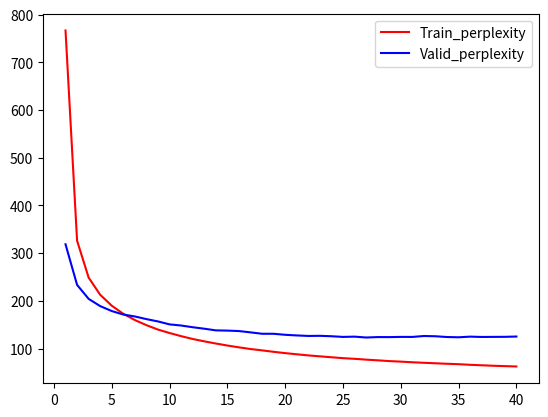

Write the Python code that produced this figure.
#!/usr/bin/env python3
# -*- coding: utf-8 -*-
"""
Created on Fri May 26 22:34:17 2023

@author: liuzhengzuo
"""

import matplotlib.pyplot as plt
import numpy as np

Train = np.array([766.8026361502326, 325.989959958205, 248.6519014305983, 212.61010112442938, 189.73340756976975, 172.7459032860271, 159.6533860752967, 148.8903173465684, 139.65996829874098, 132.46955908455718, 125.88795057094913, 119.94550913354222, 115.00340462013612, 110.4636255299042, 106.25540432568893, 102.42268684364139, 98.87904753445598, 96.09846792055095, 93.03870931902702, 90.31519128433898, 87.87227758102007, 85.51545201025465, 83.57280695999282, 81.65220750236344, 79.74497654712337, 78.37691557889164, 76.66724043525791, 75.20282100627186, 73.62251356099071, 72.4733303321709, 71.13748259117256, 70.03285055501428, 69.02658187256542, 67.95731762806349, 67.1273024173005, 65.79228159281391, 64.83373724901021, 63.82214806106313, 63.06809062164497, 62.3104391085933])
Valid = np.array([318.49074013423456, 233.38096025820622, 204.06874497696202, 188.8661817404105, 178.5223201261149, 171.1948021931074, 167.15218062975254, 161.60902787899275, 156.72854461202715, 150.57749461276555, 148.18921320765656, 144.6188231682318, 141.50566014670179, 138.01384347841199, 137.53542644054676, 136.57232304149923, 133.84066721736602, 130.897803956148, 130.86520854073478, 128.7258680186592, 127.39586723514071, 126.33373966347831, 126.601560351051, 125.70611638246075, 124.32056639548517, 124.8687796823792, 123.03132095211022, 123.95735185034283, 123.87105122213732, 124.32517343542904, 124.27999116838579, 126.20024817712536, 125.66782825675043, 124.05959925901061, 123.52631449363484, 124.87449585231994, 124.19211232075095, 124.36989769417232, 124.48361036026458, 125.08624636284847])
number = np.arange(1,41)

plt.plot(number, Train, 'r', label = 'Train_perplexity')
plt.plot(number, Valid, 'b', label = 'Valid_perplexity')

plt.legend()
plt.show()